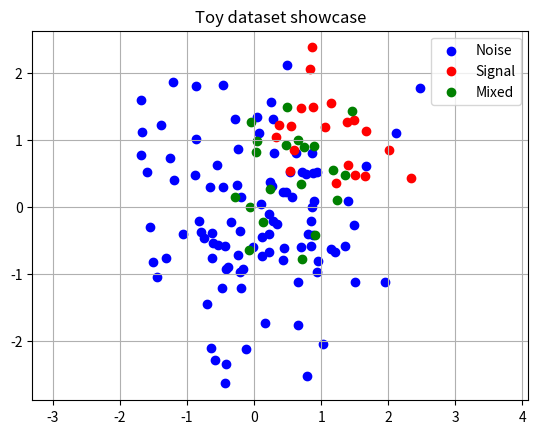

This figure's Python source:
"""
Toy dataset example for the mLFHT methods.

The data is constituted of 2D points.
The probability distributions of both point coordinates are as follows:
- P_X = N(1, 0.5) # Signal
- P_Y = N(0, 1)   # Background noise
- P_Z = mu * P_X + (1 - mu) * P_Y
"""

import matplotlib.pyplot as plt
import numpy as np
import numpy.random as rd


def noise(n_samples: int) -> np.ndarray:
    """Generate noise samples.
    Gaussian centered at 0 with variance 1.
    """
    return rd.normal(0, size=n_samples)


def signal(n_samples: int) -> np.ndarray:
    """Generate signal samples.
    Offset Gaussian with lower variance than the noise.
    """
    return rd.normal(1, 0.5, size=n_samples)


def mixed(n_samples: int, mu: float) -> np.ndarray:
    """Generate mixed samples.

    Args:
        mu: importance of the signal part.
    """
    return mu * signal(n_samples) + (1 - mu) * noise(n_samples)


noise_x = noise(100)
noise_y = noise(100)

signal_x = signal(20)
signal_y = signal(20)

mixed_x = mixed(20, 0.5)
mixed_y = mixed(20, 0.5)

plt.scatter(noise_x, noise_y, color="blue", label="Noise")
plt.scatter(signal_x, signal_y, color="red", label="Signal")
plt.scatter(mixed_x, mixed_y, color="green", label="Mixed")
plt.legend()
plt.title("Toy dataset showcase")
plt.axis("equal")
plt.grid()
plt.show()
